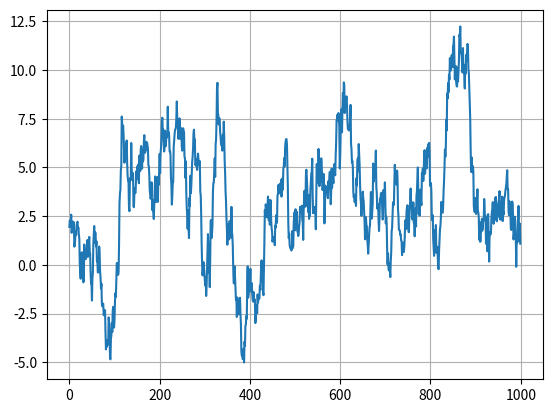

Write Python code to recreate this figure.
import numpy as np
import matplotlib.pyplot as plt

N = 1000
sigma = 5
r = 0.99
en = np.sqrt((1-r*r)*sigma*sigma)

fSignal = np.zeros(N)
fSignal[0] = np.random.normal(0, sigma)
for i in range(1, N):
    fSignal[i] = r*fSignal[i-1] + np.random.normal(0, en)

plt.plot(fSignal)
plt.grid(True)
plt.show()
